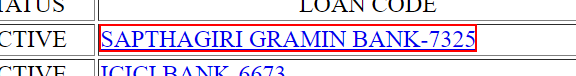
Workflow: Main

Step 1: get-text from '*{0}'

Step 2: click on '*{0}' (same screen as step 1)

Step 3: get-attribute of the link '*{0}' (same screen as step 1)

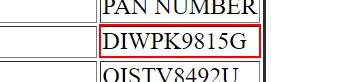
Step 4: get-text

Step 5: get-text from the table cell (same screen as step 4)